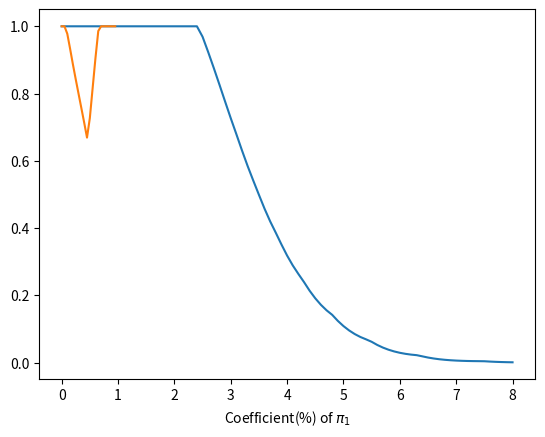

Generate this figure with matplotlib:
import math
import numpy as np
import matplotlib.pyplot as plt
from numpy.linalg import inv
from itertools import combinations
from scipy.stats import multivariate_normal


"""
[redacted]

implements paper: https://link.springer.com/article/10.1007/s10618-011-0212-3
"""

class BiGauss(object):
    """docstring for BiGauss"""
    def __init__(self, mu1, mu2, Sigma1, Sigma2, pi1, pi2, steps = 100):
        super(BiGauss, self).__init__()
        self.mu1      = mu1
        self.mu2      = mu2
        self.Sigma1   = Sigma1
        self.Sigma2   = Sigma2
        self.pi1      = pi1
        self.pi2      = pi2
        self.biGauss1 = multivariate_normal(mean = self.mu1, cov = self.Sigma1, allow_singular = True)
        self.biGauss2 = multivariate_normal(mean = self.mu2, cov = self.Sigma2, allow_singular = True)
        self.steps    = steps
        self.inv_Sig1 = -inv(self.Sigma1)
        self.inv_Sig2 = -inv(self.Sigma2)

        # variables to calculate RC
        self.A_1 = self.inv_Sig1[0][0]
        self.B_1 = self.inv_Sig1[0][1]
        self.C_1 = self.inv_Sig1[1][0]
        self.D_1 = self.inv_Sig1[1][1]
        self.A_2 = self.inv_Sig2[0][0]
        self.B_2 = self.inv_Sig2[0][1]
        self.C_2 = self.inv_Sig2[1][0]
        self.D_2 = self.inv_Sig2[1][1]

    def pdf(self, x):
        return self.pi1 * self.biGauss1.pdf(x) + self.pi2 * self.biGauss2.pdf(x)

    def OLR(self):
        e      = math.sqrt((self.mu1[0] - self.mu2[0])**2 + (self.mu1[1] - self.mu2[1])**2) / float(self.steps)
        x_step = e*(self.mu1[0]-self.mu2[0]) # each step for x
        y_step = e*(self.mu1[1]-self.mu2[1]) # each step for y
        p_x    = self.mu1[0] - x_step

        while self.RC(p_x) == None:
            p_x = p_x - x_step
        
        p_y   = self.RC(p_x)
        p     = [p_x, p_y]
        p_pre = self.mu1
        p_min = min(self.pdf(p), self.pdf(p_pre))
        p_max = max(self.pdf(p), self.pdf(p_pre))
        index = 0
        while index < self.steps:
            if self.RC(p[0] - x_step) != None:
                p_next = [p[0] - x_step, self.RC(p[0] - x_step)] # next point on ridge curve
                if self.pdf(p) > self.pdf(p_pre) and self.pdf(p) > self.pdf(p_next):
                    p_max = self.pdf(p)
                if self.pdf(p) < self.pdf(p_pre) and self.pdf(p) < self.pdf(p_next):
                    p_min = self.pdf(p)
            p_pre = p
            p     = p_next
            index += 1

        pdf_mu1 = self.pdf(self.mu1)
        pdf_mu2 = self.pdf(self.mu2)
        return p_min / min(pdf_mu1, pdf_mu2) if p_min < min(pdf_mu1, pdf_mu2) else 1.0

    # get y given x, satisfying (x,y) is on ridge curve (RC)
    def RC(self, x):
        E = self.A_1 * (x - self.mu1[0])
        F = self.C_1 * (x - self.mu1[0])
        G = self.A_2 * (x - self.mu2[0])
        H = self.C_2 * (x - self.mu2[0])

        I = E * self.D_2 - F * self.B_2
        J = H * self.B_1 - G * self.D_1
        K = self.B_1 * self.D_2 - self.B_2 * self.D_1
        M = F * G - E * H

        P = K
        Q = I + J - K * (self.mu2[1] + self.mu1[1])
        S = -(M + I * self.mu2[1] + J * self.mu1[1])

        if Q**2 - 4*P*S < 0:
            return None

        y = max((-Q + math.sqrt(Q**2 - 4*P*S)) / (2*P), (-Q - math.sqrt(Q**2 - 4*P*S)) / (2*P))

        return y


if __name__ == '__main__':

    # The following examples are also presented in paper

    # Single sample
    # you can change whatever data you like
    pi1 = 0.5
    pi2 = 1.0 - pi1
    mu1 = [0,0]
    mu2 = [3,0]
    Sigma1 = [[1,0],[0,1]]
    Sigma2 = [[2.17,1.82], [1.82,2.17]]
    Bi = BiGauss(mu1, mu2, Sigma1, Sigma2, pi1, pi2)
    print('the OLR of this mixture Gaussian: {}'.format(Bi.OLR()))


    # OLR's changing over distance between two means
    step = 0.1
    pi1 = 0.5
    OLRs = []
    x = []
    mu1 = [0,0]
    mu2 = [0,0]
    Sigma1 = [[1,0],[0,1]]
    Sigma2 = [[2.17,1.82], [1.82,2.17]]
    while mu2[0] <= 8.0:
        pi2 = 1.0-pi1
        Bi = BiGauss(mu1, mu2, Sigma1, Sigma2, pi1, pi2)
        OLRs.append(Bi.OLR())
        x.append(mu2[0])
        mu2[0] += step
    plt.plot(x, OLRs)
    plt.xlabel('Distance between two means')
    plt.show()


    # OLR's changing over pi1
    step = 0.05
    pi1 = 0.0
    OLRs = []
    x = []
    mu1 = [0,0]
    mu2 = [3,0]
    Sigma1 = [[1,0],[0,1]]
    Sigma2 = [[2.17,1.82], [1.82,2.17]]
    while pi1 <= 1.0:
        pi2 = 1.0-pi1
        Bi = BiGauss(mu1, mu2, Sigma1, Sigma2, pi1, pi2)
        OLRs.append(Bi.OLR())
        x.append(pi1)
        pi1 += step
    print(OLRs)
    plt.plot(x, OLRs)
    plt.xlabel('Coefficient(%) of {}'.format(r"$\pi_1$"))
    plt.show()